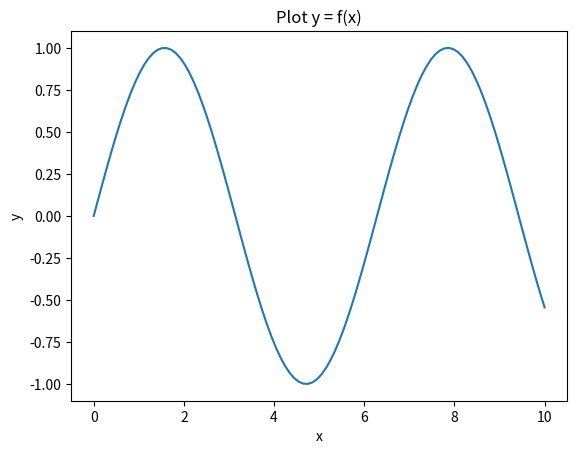

Recreate this plot in Python.
# -*- coding: utf-8 -*-
"""
Created on Fri Sep  6 08:28:21 2024

[redacted]
"""

# =============================================================================
# advanced Calculator
# =============================================================================
import math
import numpy as np
import matplotlib.pyplot as plt

class AdvancedCalculator:
    
    def exp(self, a):
        return math.exp(a)
    
    def power(self, a, n):
        return pow(a, n)
    
    def sqrt(self, a):
        return math.sqrt(a)
        
    def tan(self, a):
        return math.tan(a)
    
    def sin(self, a):
        return math.sin(a)
    
    def plot_fig(self):
        x = np.linspace(0, 10, 100)
        y = np.sin(x)
        plt.plot(x, y)
        plt.title("Plot y = f(x)")
        plt.xlabel("x")
        plt.ylabel("y")
        plt.show()
    
if __name__ == "__main__":
    
    AdvCalc = AdvancedCalculator()
    a = 10
    b = 2
    n = 3
    print(f"The exp of the numbers {a} is: {AdvCalc.exp(a)}")
    print(f"The number {a} power {n} is: {AdvCalc.power(a, n)}")  
    print(f"The sqrt of the numbers {a} is: {AdvCalc.sqrt(a)}")
    print(f"The tan of the numbers {a} is: {AdvCalc.tan(a)}")
    print(f"The sin of the numbers {a} is: {AdvCalc.sin(a)}")
    AdvCalc.plot_fig()